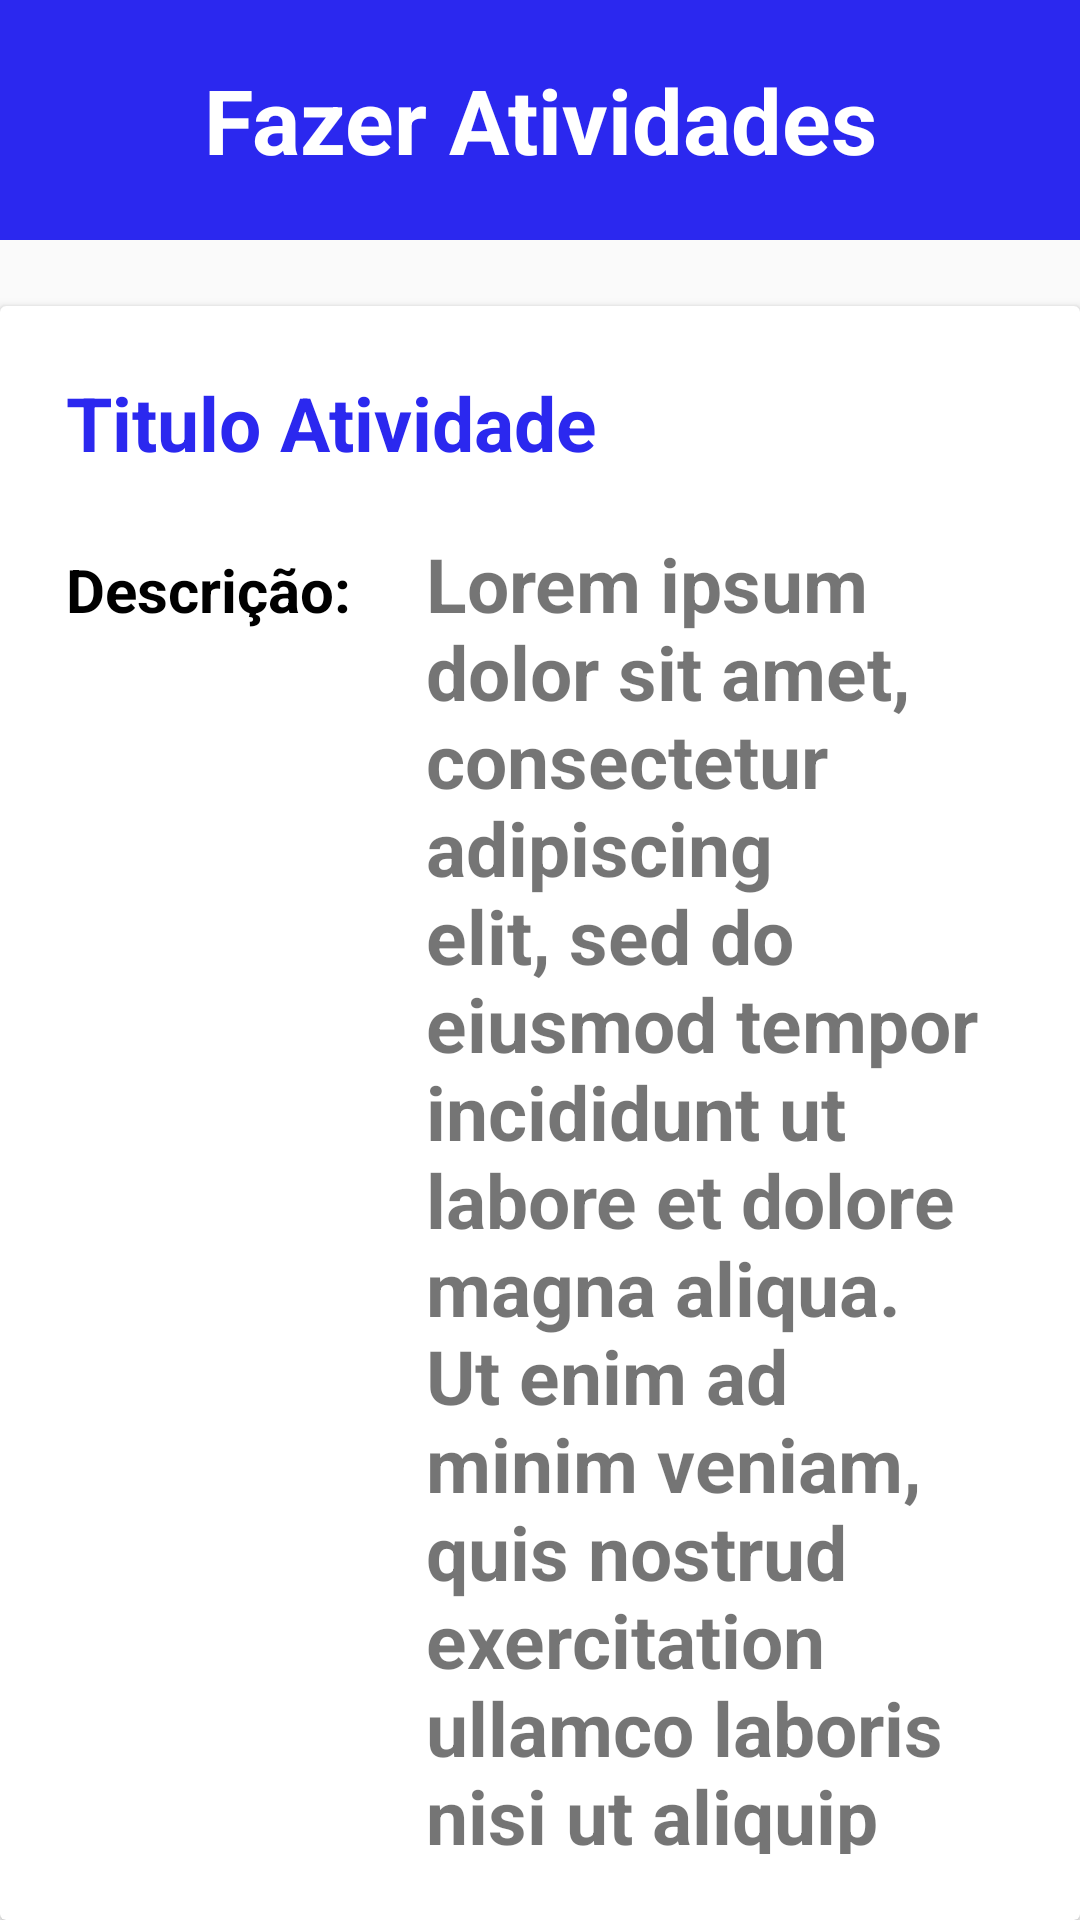

Layout XML and referenced resources for this Android screen:
<!-- AndroidManifest.xml: application theme AppTheme -->
<!-- res/layout/consultar_atividades.xml -->
<?xml version="1.0" encoding="utf-8"?>

<LinearLayout xmlns:android="http://schemas.android.com/apk/res/android"
    xmlns:app="http://schemas.android.com/apk/res-auto"
    xmlns:tools="http://schemas.android.com/tools"
    android:layout_width="match_parent"
    android:layout_height="match_parent"
    android:orientation="vertical"
    tools:context=".Consultar_Atividades">

    <RelativeLayout
        android:layout_width="match_parent"
        android:layout_height="80dp"
        android:background="@color/colorPrimaryDark"
        android:layout_marginBottom="10dp"
        >

        <LinearLayout
            android:layout_width="match_parent"
            android:layout_height="match_parent"
            android:gravity="center"
            >


            <TextView
                android:layout_width="wrap_content"
                android:layout_height="match_parent"
                android:text="Fazer Atividades"
                android:textColor="@color/colorPrimary"
                android:textStyle="bold"
                android:textSize="30sp"
                android:gravity="center"

                />



        </LinearLayout>


    </RelativeLayout>

    <androidx.cardview.widget.CardView
        android:id="@+id/cardView"
        android:layout_width="match_parent"
        android:layout_height="wrap_content"
        android:layout_marginTop="12dp"
        tools:ignore="MissingConstraints">

        <androidx.constraintlayout.widget.ConstraintLayout
            android:layout_width="wrap_content"
            android:layout_height="wrap_content"
            android:padding="12dp"
            android:layout_margin="10dp">



            <TextView
                android:id="@+id/Titulo_atividade_item"
                android:layout_width="wrap_content"
                android:layout_height="wrap_content"
                android:layout_marginStart="16dp"
                android:layout_marginLeft="16dp"
                android:text="Titulo Atividade"
                android:textSize="25sp"
                android:textStyle="bold"
                android:textColor="@color/colorPrimaryDark"
                app:layout_constraintStart_toEndOf="@+id/item_Num_notas"
                app:layout_constraintTop_toTopOf="@+id/item_Num_notas" />


            <LinearLayout
                android:id="@+id/Layout_N_faltas1"
                android:layout_width="match_parent"
                android:layout_height="wrap_content"
                app:layout_constraintStart_toStartOf="@+id/Titulo_atividade_item"
                app:layout_constraintTop_toBottomOf="@+id/Titulo_atividade_item"
                >
                <TextView
                    android:id="@+id/Descricão_Atividade"
                    android:layout_width="wrap_content"
                    android:layout_height="wrap_content"
                    android:text="Descrição: "
                    android:textStyle="bold"
                    android:textSize="20sp"
                    android:textColor="@color/colorBlack"
                    android:layout_marginTop="20dp"
                    android:layout_marginEnd="10dp"
                    />



                <TextView
                    android:id="@+id/Ativ_1"
                    android:layout_width="wrap_content"
                    android:layout_height="wrap_content"
                    android:text="Lorem ipsum dolor sit amet, consectetur adipiscing elit, sed do eiusmod tempor incididunt ut labore et dolore magna aliqua. Ut enim ad minim veniam, quis nostrud exercitation ullamco laboris nisi ut aliquip ex ea commodo consequat. Duis aute irure dolor in reprehenderit in voluptate velit esse"
                    android:textStyle="bold"
                    android:textSize="25sp"
                    android:layout_marginTop="20dp"
                    android:layout_marginStart="10dp"
                    />


            </LinearLayout>




        </androidx.constraintlayout.widget.ConstraintLayout>

    </androidx.cardview.widget.CardView>

</LinearLayout>
<!-- resources referenced by this layout -->
<resources>
  <color name="colorBlack">#000</color>
  <color name="colorPrimary">#fff</color>
  <color name="colorPrimaryDark">#2b28ef</color>
  <style name="AppTheme" parent="Theme.AppCompat.Light.NoActionBar">
          
          <item name="colorPrimary">@color/colorPrimary</item>
          <item name="colorPrimaryDark">@color/colorPrimaryDark</item>
          <item name="colorAccent">@color/colorAccent</item>
      </style>
  <color name="colorAccent">#03DAC5</color>
</resources>
